Run: headless pygame with SDL's dummy video driver; simulated clock (each Clock.tick advances the game by its frame time, no real sleeping); random seed 0; keys injected as events and as key.get_pressed() state; no mouse input.
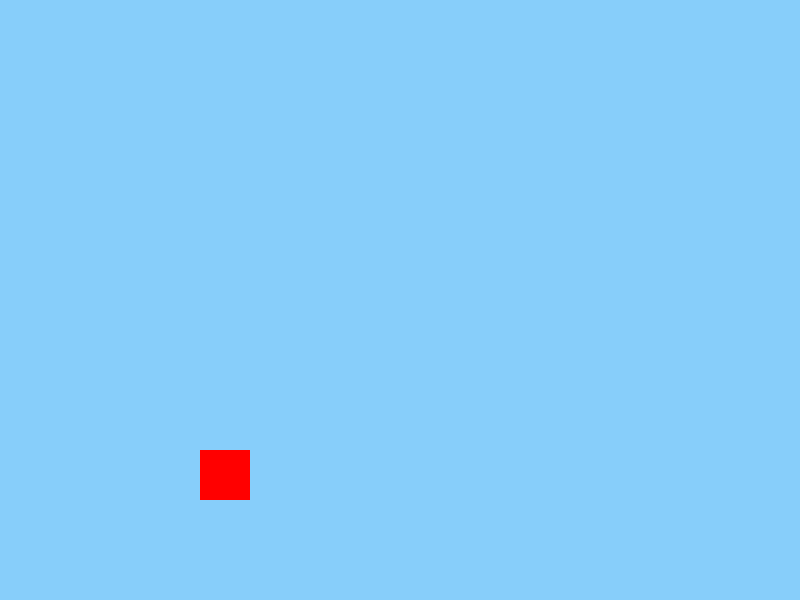
Frame 1 of 4 · flips 1–60 · no input
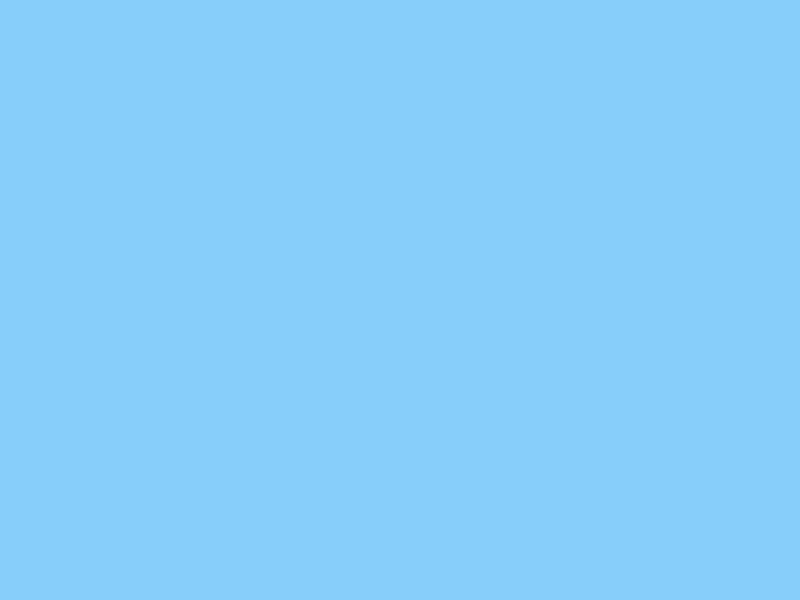
Frame 2 of 4 · flips 61–180 · tapped SPACE, RETURN · held RIGHT (→), D
Frame 3 of 4 · flips 181–300 · held DOWN (↓), S · screen unchanged from frame 2, image omitted
Frame 4 of 4 · flips 301–420 · held LEFT (←), A, UP (↑), W · screen same as frame 1, image omitted

The pygame program that drew these frames:

import pygame
import sys

# Initialize Pygame
pygame.init()

# Screen settings
SCREEN_WIDTH, SCREEN_HEIGHT = 800, 600
screen = pygame.display.set_mode((SCREEN_WIDTH, SCREEN_HEIGHT))
pygame.display.set_caption('Simple Mario')

# Colors
RED = (255, 0, 0)
BLUE = (0, 0, 255)
GREEN = (0, 255, 0)
BACKGROUND_COLOR = (135, 206, 250)  # Sky blue

# FPS settings
clock = pygame.time.Clock()
FPS = 60

# Player settings
player_size = 50
player_color = RED
player_x, player_y = SCREEN_WIDTH // 4, SCREEN_HEIGHT - player_size - 100
player_speed = 5
player_velocity_y = 0
gravity = 0.5
jump_height = -10
ground = SCREEN_HEIGHT - player_size - 100
jumping = False

# Game loop
running = True
while running:
    for event in pygame.event.get():
        if event.type == pygame.QUIT:
            running = False
        if event.type == pygame.KEYDOWN:
            if event.key == pygame.K_SPACE and not jumping:
                player_velocity_y = jump_height
                jumping = True

    # Key presses for horizontal movement
    keys = pygame.key.get_pressed()
    if keys[pygame.K_LEFT]:
        player_x -= player_speed
    if keys[pygame.K_RIGHT]:
        player_x += player_speed

    # Gravity
    player_y += player_velocity_y
    if player_y >= ground:
        player_y = ground
        jumping = False
    player_velocity_y += gravity

    # Drawing
    screen.fill(BACKGROUND_COLOR)
    pygame.draw.rect(screen, player_color, (player_x, player_y, player_size, player_size))

    # Update display
    pygame.display.update()

    # Cap the FPS
    clock.tick(FPS)

pygame.quit()
sys.exit()
